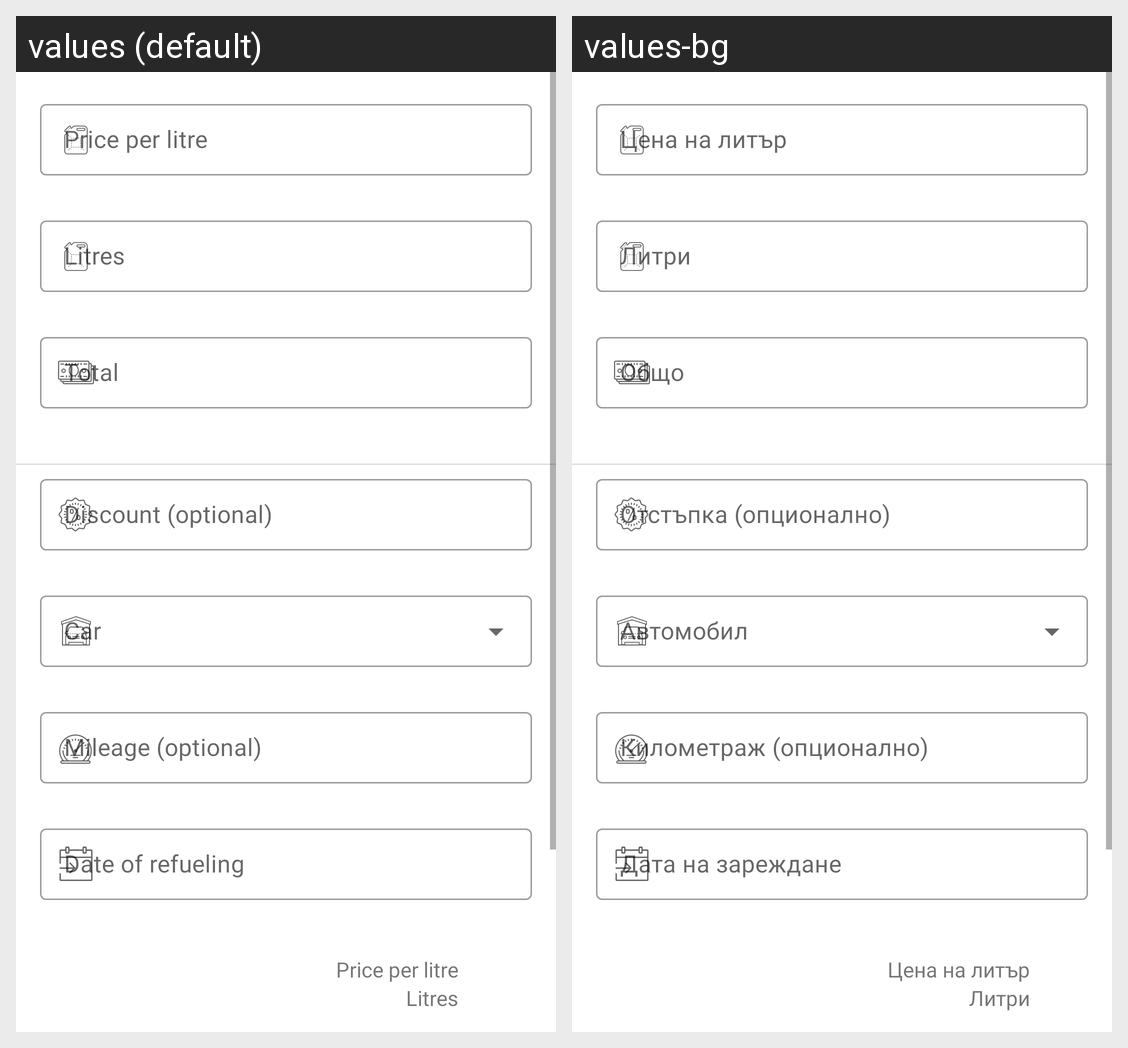

The Android screen above is rendered under two locales of the same app. Produce the string resources it draws, with the default and per-locale values.
Android screen res/layout/activity_fuel_expense_create.xml rendered under 2 locales, left to right: values (default), values-bg. Device: Nexus 5 (rendered at 1080×1920; each locale shown at half size, 540×960, under a caption strip naming it); theme Theme.Forcar.
Strings drawn on this screen, with the default value and each locale's value (text and hints the layout hard-codes, and strings that could not be matched under every locale, appear in the picture but are not listed):

fuel_expense_price_per_litre
  values: Price per litre
  values-bg: Цена на литър

fuel_expense_litres
  values: Litres
  values-bg: Литри

fuel_expense_discount_placeholder
  values: Discount (optional)
  values-bg: Отстъпка (опционално)

fuel_expense_mileage
  values: Mileage (optional)
  values-bg: Километраж (опционално)

fuel_expense_create_date
  values: Date of refueling
  values-bg: Дата на зареждане
